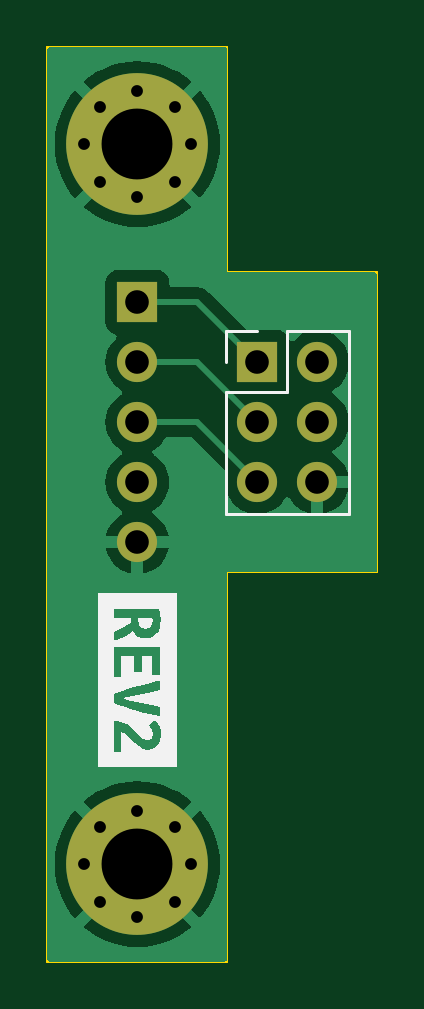
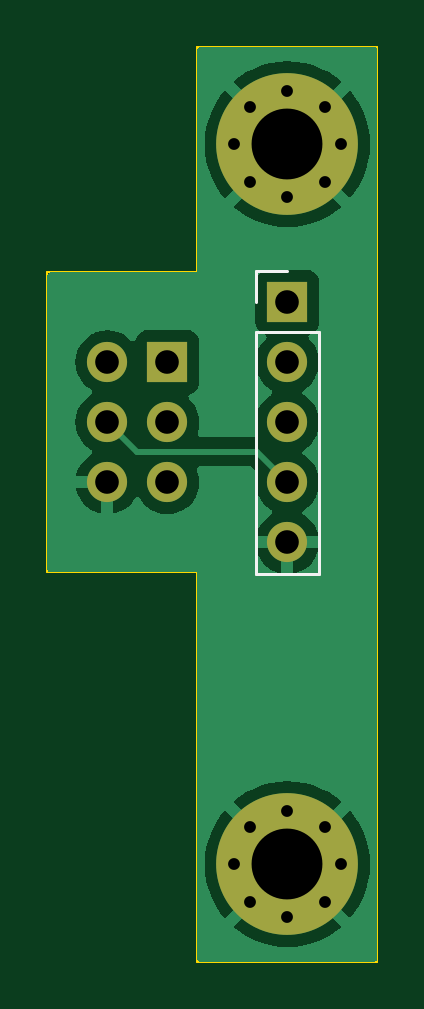
Circuit board: 11 layer files. Board 14.0 x 38.7 mm.
- bottom_copper: programmer-B_Cu.gbl (25883 bytes)
- bottom_mask: programmer-B_Mask.gbs (1363 bytes)
- paste: programmer-B_Paste.gbp (489 bytes)
- bottom_silk: programmer-B_Silkscreen.gbo (1697 bytes)
- outline: programmer-Edge_Cuts.gm1 (925 bytes)
- top_copper: programmer-F_Cu.gtl (25333 bytes)
- top_mask: programmer-F_Mask.gts (1363 bytes)
- paste: programmer-F_Paste.gtp (489 bytes)
- top_silk: programmer-F_Silkscreen.gto (5502 bytes)
- drill: programmer-NPTH.drl (275 bytes)
- drill: programmer-PTH.drl (830 bytes)

=== bottom_copper: programmer-B_Cu.gbl (25883 bytes, source omitted) ===
=== bottom_mask: programmer-B_Mask.gbs ===
G04 #@! TF.GenerationSoftware,KiCad,Pcbnew,7.0.7*
G04 #@! TF.CreationDate,2023-08-28T17:40:55-04:00*
G04 #@! TF.ProjectId,programmer,70726f67-7261-46d6-9d65-722e6b696361,rev?*
G04 #@! TF.SameCoordinates,Original*
G04 #@! TF.FileFunction,Soldermask,Bot*
G04 #@! TF.FilePolarity,Negative*
%FSLAX46Y46*%
G04 Gerber Fmt 4.6, Leading zero omitted, Abs format (unit mm)*
G04 Created by KiCad (PCBNEW 7.0.7) date 2023-08-28 17:40:55*
%MOMM*%
%LPD*%
G01*
G04 APERTURE LIST*
%ADD10C,0.800000*%
%ADD11C,6.000000*%
%ADD12R,1.700000X1.700000*%
%ADD13O,1.700000X1.700000*%
G04 APERTURE END LIST*
D10*
X134910000Y-72051000D03*
X135569010Y-70460010D03*
X135569010Y-73641990D03*
X137160000Y-69801000D03*
D11*
X137160000Y-72051000D03*
D10*
X137160000Y-74301000D03*
X138750990Y-70460010D03*
X138750990Y-73641990D03*
X139410000Y-72051000D03*
D12*
X142240000Y-50800000D03*
D13*
X144780000Y-50800000D03*
X142240000Y-53340000D03*
X144780000Y-53340000D03*
X142240000Y-55880000D03*
X144780000Y-55880000D03*
D10*
X134910000Y-41571000D03*
X135569010Y-39980010D03*
X135569010Y-43161990D03*
X137160000Y-39321000D03*
D11*
X137160000Y-41571000D03*
D10*
X137160000Y-43821000D03*
X138750990Y-39980010D03*
X138750990Y-43161990D03*
X139410000Y-41571000D03*
D12*
X137160000Y-48260000D03*
D13*
X137160000Y-50800000D03*
X137160000Y-53340000D03*
X137160000Y-55880000D03*
X137160000Y-58420000D03*
M02*

=== paste: programmer-B_Paste.gbp ===
G04 #@! TF.GenerationSoftware,KiCad,Pcbnew,7.0.7*
G04 #@! TF.CreationDate,2023-08-28T17:40:55-04:00*
G04 #@! TF.ProjectId,programmer,70726f67-7261-46d6-9d65-722e6b696361,rev?*
G04 #@! TF.SameCoordinates,Original*
G04 #@! TF.FileFunction,Paste,Bot*
G04 #@! TF.FilePolarity,Positive*
%FSLAX46Y46*%
G04 Gerber Fmt 4.6, Leading zero omitted, Abs format (unit mm)*
G04 Created by KiCad (PCBNEW 7.0.7) date 2023-08-28 17:40:55*
%MOMM*%
%LPD*%
G01*
G04 APERTURE LIST*
G04 APERTURE END LIST*
M02*

=== bottom_silk: programmer-B_Silkscreen.gbo ===
G04 #@! TF.GenerationSoftware,KiCad,Pcbnew,7.0.7*
G04 #@! TF.CreationDate,2023-08-28T17:40:55-04:00*
G04 #@! TF.ProjectId,programmer,70726f67-7261-46d6-9d65-722e6b696361,rev?*
G04 #@! TF.SameCoordinates,Original*
G04 #@! TF.FileFunction,Legend,Bot*
G04 #@! TF.FilePolarity,Positive*
%FSLAX46Y46*%
G04 Gerber Fmt 4.6, Leading zero omitted, Abs format (unit mm)*
G04 Created by KiCad (PCBNEW 7.0.7) date 2023-08-28 17:40:55*
%MOMM*%
%LPD*%
G01*
G04 APERTURE LIST*
%ADD10C,0.120000*%
%ADD11C,0.800000*%
%ADD12C,6.000000*%
%ADD13R,1.700000X1.700000*%
%ADD14O,1.700000X1.700000*%
G04 APERTURE END LIST*
D10*
X138490000Y-59750000D02*
X135830000Y-59750000D01*
X138490000Y-49530000D02*
X138490000Y-59750000D01*
X138490000Y-49530000D02*
X135830000Y-49530000D01*
X138490000Y-48260000D02*
X138490000Y-46930000D01*
X138490000Y-46930000D02*
X137160000Y-46930000D01*
X135830000Y-49530000D02*
X135830000Y-59750000D01*
%LPC*%
D11*
X134910000Y-72051000D03*
X135569010Y-70460010D03*
X135569010Y-73641990D03*
X137160000Y-69801000D03*
D12*
X137160000Y-72051000D03*
D11*
X137160000Y-74301000D03*
X138750990Y-70460010D03*
X138750990Y-73641990D03*
X139410000Y-72051000D03*
D13*
X142240000Y-50800000D03*
D14*
X144780000Y-50800000D03*
X142240000Y-53340000D03*
X144780000Y-53340000D03*
X142240000Y-55880000D03*
X144780000Y-55880000D03*
D11*
X134910000Y-41571000D03*
X135569010Y-39980010D03*
X135569010Y-43161990D03*
X137160000Y-39321000D03*
D12*
X137160000Y-41571000D03*
D11*
X137160000Y-43821000D03*
X138750990Y-39980010D03*
X138750990Y-43161990D03*
X139410000Y-41571000D03*
D13*
X137160000Y-48260000D03*
D14*
X137160000Y-50800000D03*
X137160000Y-53340000D03*
X137160000Y-55880000D03*
X137160000Y-58420000D03*
%LPD*%
M02*

=== outline: programmer-Edge_Cuts.gm1 ===
G04 #@! TF.GenerationSoftware,KiCad,Pcbnew,7.0.7*
G04 #@! TF.CreationDate,2023-08-28T17:40:55-04:00*
G04 #@! TF.ProjectId,programmer,70726f67-7261-46d6-9d65-722e6b696361,rev?*
G04 #@! TF.SameCoordinates,Original*
G04 #@! TF.FileFunction,Profile,NP*
%FSLAX46Y46*%
G04 Gerber Fmt 4.6, Leading zero omitted, Abs format (unit mm)*
G04 Created by KiCad (PCBNEW 7.0.7) date 2023-08-28 17:40:55*
%MOMM*%
%LPD*%
G01*
G04 APERTURE LIST*
G04 #@! TA.AperFunction,Profile*
%ADD10C,0.100000*%
G04 #@! TD*
G04 APERTURE END LIST*
D10*
X140970000Y-76182000D02*
X140970000Y-59690000D01*
X140970000Y-76182000D02*
X133350000Y-76182000D01*
X133350000Y-76182000D02*
X133350000Y-37440000D01*
X147320000Y-46990000D02*
X147320000Y-59690000D01*
X140970000Y-46990000D02*
X147320000Y-46990000D01*
X133350000Y-37440000D02*
X140970000Y-37440000D01*
X147320000Y-59690000D02*
X140970000Y-59690000D01*
X140970000Y-37440000D02*
X140970000Y-46990000D01*
M02*

=== top_copper: programmer-F_Cu.gtl (25333 bytes, source omitted) ===
=== top_mask: programmer-F_Mask.gts ===
G04 #@! TF.GenerationSoftware,KiCad,Pcbnew,7.0.7*
G04 #@! TF.CreationDate,2023-08-28T17:40:55-04:00*
G04 #@! TF.ProjectId,programmer,70726f67-7261-46d6-9d65-722e6b696361,rev?*
G04 #@! TF.SameCoordinates,Original*
G04 #@! TF.FileFunction,Soldermask,Top*
G04 #@! TF.FilePolarity,Negative*
%FSLAX46Y46*%
G04 Gerber Fmt 4.6, Leading zero omitted, Abs format (unit mm)*
G04 Created by KiCad (PCBNEW 7.0.7) date 2023-08-28 17:40:55*
%MOMM*%
%LPD*%
G01*
G04 APERTURE LIST*
%ADD10C,0.800000*%
%ADD11C,6.000000*%
%ADD12R,1.700000X1.700000*%
%ADD13O,1.700000X1.700000*%
G04 APERTURE END LIST*
D10*
X134910000Y-72051000D03*
X135569010Y-70460010D03*
X135569010Y-73641990D03*
X137160000Y-69801000D03*
D11*
X137160000Y-72051000D03*
D10*
X137160000Y-74301000D03*
X138750990Y-70460010D03*
X138750990Y-73641990D03*
X139410000Y-72051000D03*
D12*
X142240000Y-50800000D03*
D13*
X144780000Y-50800000D03*
X142240000Y-53340000D03*
X144780000Y-53340000D03*
X142240000Y-55880000D03*
X144780000Y-55880000D03*
D10*
X134910000Y-41571000D03*
X135569010Y-39980010D03*
X135569010Y-43161990D03*
X137160000Y-39321000D03*
D11*
X137160000Y-41571000D03*
D10*
X137160000Y-43821000D03*
X138750990Y-39980010D03*
X138750990Y-43161990D03*
X139410000Y-41571000D03*
D12*
X137160000Y-48260000D03*
D13*
X137160000Y-50800000D03*
X137160000Y-53340000D03*
X137160000Y-55880000D03*
X137160000Y-58420000D03*
M02*

=== paste: programmer-F_Paste.gtp ===
G04 #@! TF.GenerationSoftware,KiCad,Pcbnew,7.0.7*
G04 #@! TF.CreationDate,2023-08-28T17:40:55-04:00*
G04 #@! TF.ProjectId,programmer,70726f67-7261-46d6-9d65-722e6b696361,rev?*
G04 #@! TF.SameCoordinates,Original*
G04 #@! TF.FileFunction,Paste,Top*
G04 #@! TF.FilePolarity,Positive*
%FSLAX46Y46*%
G04 Gerber Fmt 4.6, Leading zero omitted, Abs format (unit mm)*
G04 Created by KiCad (PCBNEW 7.0.7) date 2023-08-28 17:40:55*
%MOMM*%
%LPD*%
G01*
G04 APERTURE LIST*
G04 APERTURE END LIST*
M02*

=== top_silk: programmer-F_Silkscreen.gto ===
G04 #@! TF.GenerationSoftware,KiCad,Pcbnew,7.0.7*
G04 #@! TF.CreationDate,2023-08-28T17:40:55-04:00*
G04 #@! TF.ProjectId,programmer,70726f67-7261-46d6-9d65-722e6b696361,rev?*
G04 #@! TF.SameCoordinates,Original*
G04 #@! TF.FileFunction,Legend,Top*
G04 #@! TF.FilePolarity,Positive*
%FSLAX46Y46*%
G04 Gerber Fmt 4.6, Leading zero omitted, Abs format (unit mm)*
G04 Created by KiCad (PCBNEW 7.0.7) date 2023-08-28 17:40:55*
%MOMM*%
%LPD*%
G01*
G04 APERTURE LIST*
%ADD10C,0.120000*%
%ADD11C,0.800000*%
%ADD12C,6.000000*%
%ADD13R,1.700000X1.700000*%
%ADD14O,1.700000X1.700000*%
G04 APERTURE END LIST*
D10*
X140910000Y-49470000D02*
X142240000Y-49470000D01*
X140910000Y-50800000D02*
X140910000Y-49470000D01*
X140910000Y-52070000D02*
X140910000Y-57210000D01*
X140910000Y-52070000D02*
X143510000Y-52070000D01*
X140910000Y-57210000D02*
X146110000Y-57210000D01*
X143510000Y-49470000D02*
X146110000Y-49470000D01*
X143510000Y-52070000D02*
X143510000Y-49470000D01*
X146110000Y-49470000D02*
X146110000Y-57210000D01*
G36*
X137801350Y-61687075D02*
G01*
X137802937Y-61741050D01*
X137784681Y-61881544D01*
X137729912Y-61991875D01*
X137636250Y-62063312D01*
X137501313Y-62087125D01*
X137280650Y-61998225D01*
X137222309Y-61881544D01*
X137202863Y-61709300D01*
X137202863Y-61623575D01*
X137793413Y-61623575D01*
X137801350Y-61687075D01*
G37*
G36*
X138826346Y-61233050D02*
G01*
X138826346Y-67290950D01*
X138826346Y-67952408D01*
X135493654Y-67952408D01*
X135493654Y-67290950D01*
X136155113Y-67290950D01*
X136478962Y-67290950D01*
X136478962Y-66446400D01*
X136583738Y-66479738D01*
X136696450Y-66560700D01*
X136804400Y-66662300D01*
X136894887Y-66757550D01*
X137053638Y-66919475D01*
X137225088Y-67062350D01*
X137407650Y-67163950D01*
X137602913Y-67202050D01*
X137848975Y-67151250D01*
X138025188Y-67014725D01*
X138129963Y-66817875D01*
X138164887Y-66586100D01*
X138149012Y-66420603D01*
X138101387Y-66254313D01*
X138020425Y-66097547D01*
X137904538Y-65960625D01*
X137631488Y-66154300D01*
X137780713Y-66354325D01*
X137825163Y-66548000D01*
X137760075Y-66732150D01*
X137574337Y-66805175D01*
X137406062Y-66746438D01*
X137234613Y-66597213D01*
X137143728Y-66503550D01*
X137048875Y-66403538D01*
X136948069Y-66303525D01*
X136839325Y-66209862D01*
X136721453Y-66127313D01*
X136593263Y-66060637D01*
X136453563Y-66016584D01*
X136301162Y-66001900D01*
X136234488Y-66000313D01*
X136155113Y-66008250D01*
X136155113Y-67290950D01*
X135493654Y-67290950D01*
X135493654Y-64827150D01*
X136155113Y-64827150D01*
X136155113Y-65230375D01*
X136324269Y-65291053D01*
X136497307Y-65350319D01*
X136674225Y-65408175D01*
X136852025Y-65463738D01*
X137027708Y-65516125D01*
X137201275Y-65565337D01*
X137454084Y-65632806D01*
X137694988Y-65692337D01*
X137918825Y-65743534D01*
X138120438Y-65786000D01*
X138120438Y-65376425D01*
X137955338Y-65347850D01*
X137764838Y-65312925D01*
X137558859Y-65273237D01*
X137347325Y-65230375D01*
X137134600Y-65184338D01*
X136925050Y-65135125D01*
X136728597Y-65084325D01*
X136555163Y-65033525D01*
X136730978Y-64982328D01*
X136928225Y-64930337D01*
X137137775Y-64879538D01*
X137350500Y-64831912D01*
X137561637Y-64787859D01*
X137766425Y-64747775D01*
X137955734Y-64714437D01*
X138120438Y-64690625D01*
X138120438Y-64277875D01*
X137942638Y-64314388D01*
X137720388Y-64366775D01*
X137554053Y-64408756D01*
X137381015Y-64454264D01*
X137201275Y-64503300D01*
X137018007Y-64555158D01*
X136834386Y-64609133D01*
X136650412Y-64665225D01*
X136388475Y-64748569D01*
X136155113Y-64827150D01*
X135493654Y-64827150D01*
X135493654Y-62849125D01*
X136155113Y-62849125D01*
X136155113Y-64109600D01*
X136478962Y-64109600D01*
X136478962Y-63239650D01*
X137031413Y-63239650D01*
X137031413Y-63934975D01*
X137355263Y-63934975D01*
X137355263Y-63239650D01*
X137796588Y-63239650D01*
X137796588Y-64039750D01*
X138120438Y-64039750D01*
X138120438Y-62849125D01*
X136155113Y-62849125D01*
X135493654Y-62849125D01*
X135493654Y-62614175D01*
X136155113Y-62614175D01*
X136363075Y-62523687D01*
X136582150Y-62414150D01*
X136791700Y-62296675D01*
X136974262Y-62182375D01*
X137063956Y-62321281D01*
X137186988Y-62414150D01*
X137334625Y-62466537D01*
X137498138Y-62484000D01*
X137652522Y-62470903D01*
X137785475Y-62431612D01*
X137987088Y-62280800D01*
X138056144Y-62172850D01*
X138104563Y-62045850D01*
X138133138Y-61901387D01*
X138142663Y-61741050D01*
X138139488Y-61629925D01*
X138131550Y-61496575D01*
X138115675Y-61358462D01*
X138091863Y-61233050D01*
X136155113Y-61233050D01*
X136155113Y-61623575D01*
X136879013Y-61623575D01*
X136879013Y-61826775D01*
X136699228Y-61934328D01*
X136521825Y-62034738D01*
X136342041Y-62125622D01*
X136155113Y-62204600D01*
X136155113Y-62614175D01*
X135493654Y-62614175D01*
X135493654Y-61233050D01*
X135493654Y-60571592D01*
X138826346Y-60571592D01*
X138826346Y-61233050D01*
G37*
%LPC*%
D11*
X134910000Y-72051000D03*
X135569010Y-70460010D03*
X135569010Y-73641990D03*
X137160000Y-69801000D03*
D12*
X137160000Y-72051000D03*
D11*
X137160000Y-74301000D03*
X138750990Y-70460010D03*
X138750990Y-73641990D03*
X139410000Y-72051000D03*
D13*
X142240000Y-50800000D03*
D14*
X144780000Y-50800000D03*
X142240000Y-53340000D03*
X144780000Y-53340000D03*
X142240000Y-55880000D03*
X144780000Y-55880000D03*
D11*
X134910000Y-41571000D03*
X135569010Y-39980010D03*
X135569010Y-43161990D03*
X137160000Y-39321000D03*
D12*
X137160000Y-41571000D03*
D11*
X137160000Y-43821000D03*
X138750990Y-39980010D03*
X138750990Y-43161990D03*
X139410000Y-41571000D03*
D13*
X137160000Y-48260000D03*
D14*
X137160000Y-50800000D03*
X137160000Y-53340000D03*
X137160000Y-55880000D03*
X137160000Y-58420000D03*
%LPD*%
M02*

=== drill: programmer-NPTH.drl ===
M48
; DRILL file {KiCad 7.0.7} date 2023 August 28, Monday 17:40:57
; FORMAT={-:-/ absolute / inch / decimal}
; #@! TF.CreationDate,2023-08-28T17:40:57-04:00
; #@! TF.GenerationSoftware,Kicad,Pcbnew,7.0.7
; #@! TF.FileFunction,NonPlated,1,2,NPTH
FMAT,2
INCH
%
G90
G05
T0
M30

=== drill: programmer-PTH.drl ===
M48
; DRILL file {KiCad 7.0.7} date 2023 August 28, Monday 17:40:57
; FORMAT={-:-/ absolute / inch / decimal}
; #@! TF.CreationDate,2023-08-28T17:40:57-04:00
; #@! TF.GenerationSoftware,Kicad,Pcbnew,7.0.7
; #@! TF.FileFunction,Plated,1,2,PTH
FMAT,2
INCH
; #@! TA.AperFunction,Plated,PTH,ComponentDrill
T1C0.0197
; #@! TA.AperFunction,Plated,PTH,ComponentDrill
T2C0.0394
; #@! TA.AperFunction,Plated,PTH,ComponentDrill
T3C0.1181
%
G90
G05
T1
X5.3114Y-1.6367
X5.3114Y-2.8367
X5.3374Y-1.574
X5.3374Y-1.6993
X5.3374Y-2.774
X5.3374Y-2.8993
X5.4Y-1.5481
X5.4Y-1.7252
X5.4Y-2.7481
X5.4Y-2.9252
X5.4626Y-1.574
X5.4626Y-1.6993
X5.4626Y-2.774
X5.4626Y-2.8993
X5.4886Y-1.6367
X5.4886Y-2.8367
T2
X5.4Y-1.9
X5.4Y-2.0
X5.4Y-2.1
X5.4Y-2.2
X5.4Y-2.3
X5.6Y-2.0
X5.6Y-2.1
X5.6Y-2.2
X5.7Y-2.0
X5.7Y-2.1
X5.7Y-2.2
T3
X5.4Y-1.6367
X5.4Y-2.8367
T0
M30

